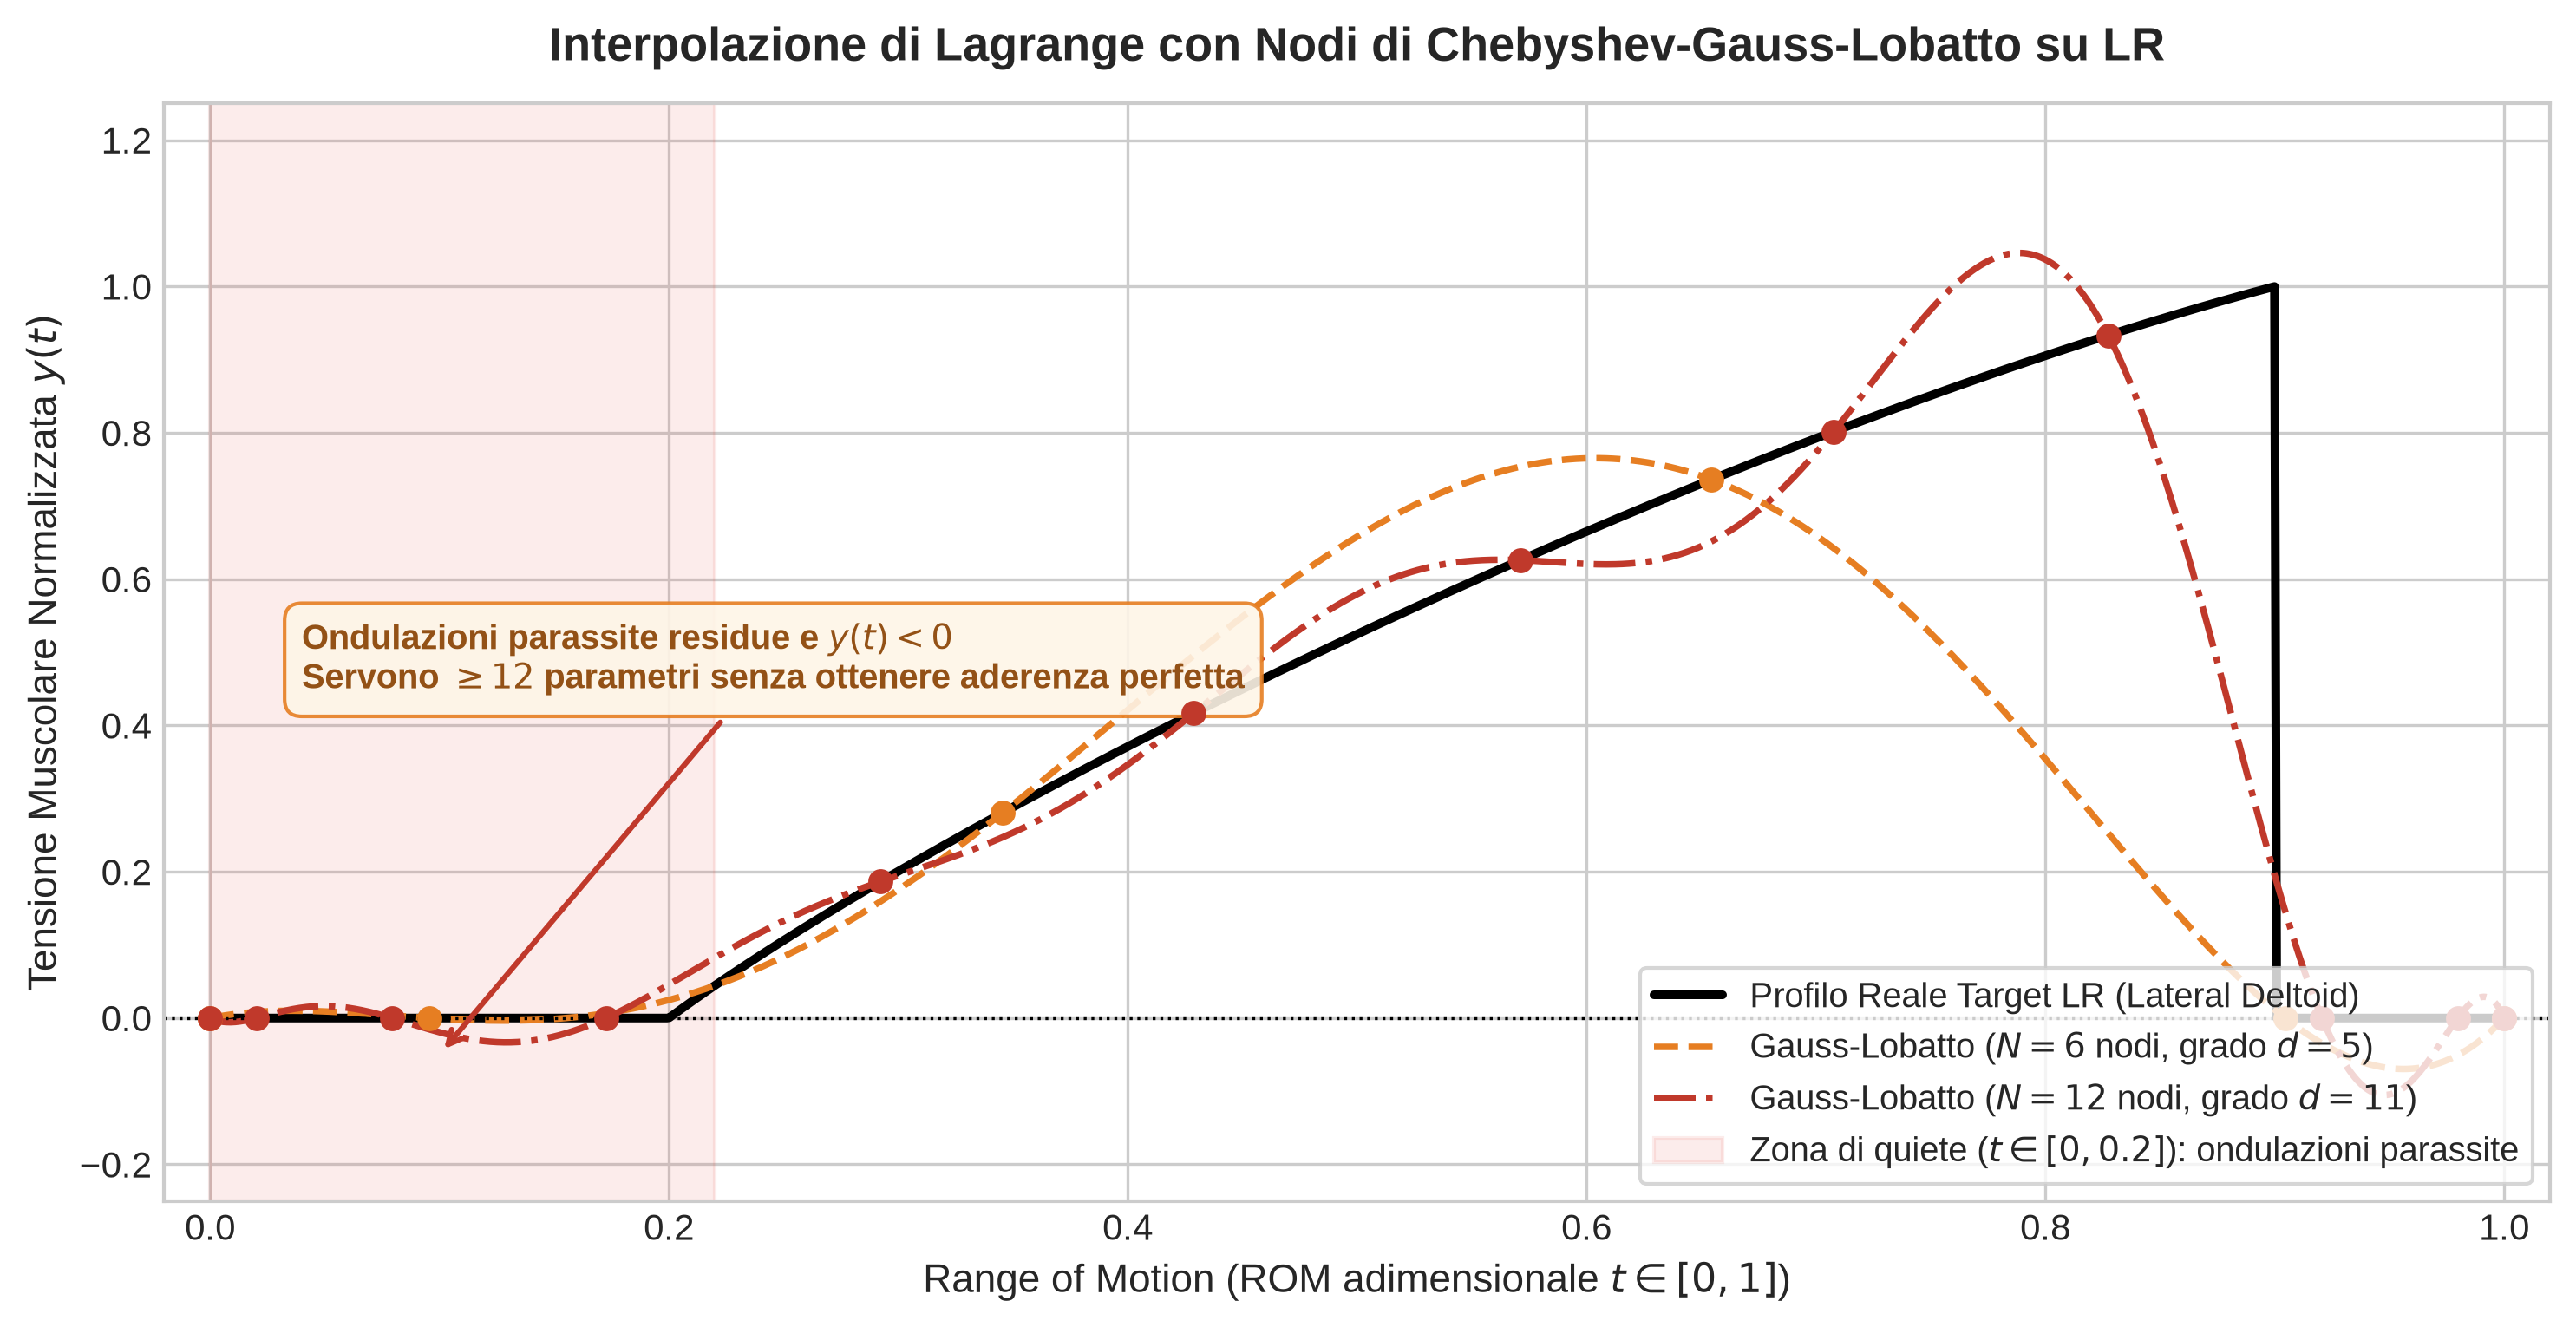

Write the Python code that produced this figure.
"""
plot_lagrange_gauss_lobatto.py
Analisi Numerica (2.2):
Interpolazione polinomiale di Lagrange con nodi non equispaziati di Chebyshev-Gauss-Lobatto (CGL).
Dimostra che, sebbene la distribuzione CGL attenui la divergenza di Runge ai bordi,
sono necessari troppi nodi/parametri (es. N=12 o N=16) per tentare di catturare
il profilo di attivazione di LR (Lateral Raise), generando comunque oscillazioni residue
nelle zone di quiete (t in [0, 0.2]) e violazioni di non-negativita'.
"""

import os
import json
import numpy as np
import matplotlib
matplotlib.use('Agg')
import matplotlib.pyplot as plt

def get_lr_data():
    json_path = os.path.join(os.path.dirname(__file__), "../frontend/src/defaultExercises.json")
    if os.path.exists(json_path):
        with open(json_path, "r", encoding="utf-8") as f:
            data = json.load(f)
            lr = next((e for e in data if e["name"] == "LR"), None)
            if lr and "muscles_distr" in lr and "Lateral Deltoid" in lr["muscles_distr"]:
                return lr["muscles_distr"]["Lateral Deltoid"]
    return {
        "x0": 0.2, "y0": 0.0,
        "x1": 0.33, "y1": 0.3,
        "x2": 0.66, "y2": 0.8,
        "x3": 0.9, "y3": 1.0,
        "magnitude": 0.9
    }

def solve_bezier(p0, p1, p2, p3, n_points=1000):
    t = np.linspace(0, 1, n_points)
    bx = (1-t)**3 * p0[0] + 3*(1-t)**2 * t * p1[0] + 3*(1-t) * t**2 * p2[0] + t**3 * p3[0]
    by = (1-t)**3 * p0[1] + 3*(1-t)**2 * t * p1[1] + 3*(1-t) * t**2 * p2[1] + t**3 * p3[1]
    return bx, by

def evaluate_true_profile(x_target, bx, by, x0, x3):
    y_out = np.zeros_like(x_target)
    mask_in = (x_target >= x0) & (x_target <= x3)
    y_out[mask_in] = np.interp(x_target[mask_in], bx, by)
    return y_out

def gauss_lobatto_nodes(n):
    """Calcola gli n nodi di Chebyshev-Gauss-Lobatto riscalati su [0, 1]"""
    # Nodi su [-1, 1]: x_k = -cos(k * pi / (n - 1))
    k = np.arange(n)
    nodes_std = -np.cos(k * np.pi / (n - 1))
    # Trasformazione su [0, 1]
    return 0.5 * (nodes_std + 1.0)

def main():
    m = get_lr_data()
    p0 = np.array([m["x0"], m["y0"]])
    p1 = np.array([m["x1"], m["y1"]])
    p2 = np.array([m["x2"], m["y2"]])
    p3 = np.array([m["x3"], m["y3"]])

    bx, by = solve_bezier(p0, p1, p2, p3)
    rom_grid = np.linspace(0, 1, 1000)
    y_ideal = evaluate_true_profile(rom_grid, bx, by, m["x0"], m["x3"])

    # Test con diversi gradi polinomiali su nodi Gauss-Lobatto
    degrees = [6, 12]
    colors = ['#e67e22', '#c0392b']
    linestyles = ['--', '-.']

    plt.style.use('seaborn-v0_8-whitegrid' if 'seaborn-v0_8-whitegrid' in plt.style.available else 'default')
    fig, ax = plt.subplots(figsize=(10, 5.2), dpi=300)

    # Profilo reale
    ax.plot(rom_grid, y_ideal, 'k-', linewidth=2.4, label=r'Profilo Reale Target LR (Lateral Deltoid)')

    for n_nodes, color, ls in zip(degrees, colors, linestyles):
        nodes = gauss_lobatto_nodes(n_nodes)
        y_nodes = evaluate_true_profile(nodes, bx, by, m["x0"], m["x3"])
        poly_coeffs = np.polyfit(nodes, y_nodes, deg=n_nodes - 1)
        y_poly = np.polyval(poly_coeffs, rom_grid)
        deg = n_nodes - 1
        ax.plot(rom_grid, y_poly, color=color, linewidth=1.8, linestyle=ls,
                label=rf'Gauss-Lobatto ($N={n_nodes}$ nodi, grado $d={deg}$)')
        ax.scatter(nodes, y_nodes, color=color, s=35, zorder=4)

    # Evidenziazione zona di oscillazione residua in allungamento (t in [0, 0.2])
    ax.axvspan(0.0, 0.22, color='#e74c3c', alpha=0.10, label=r'Zona di quiete ($t \in [0, 0.2]$): ondulazioni parassite')

    # Annotazione critica
    ax.annotate(r'Ondulazioni parassite residue e $y(t) < 0$' + '\n' + r'Servono $\geq 12$ parametri senza ottenere aderenza perfetta',
                xy=(0.10, -0.05), xytext=(0.04, 0.45),
                arrowprops=dict(arrowstyle='->', color='#c0392b', lw=1.5),
                bbox=dict(boxstyle='round,pad=0.5', facecolor='#fef5e7', edgecolor='#e67e22', alpha=0.9),
                fontsize=9.5, fontweight='bold', color='#935116')

    ax.set_title(r'Interpolazione di Lagrange con Nodi di Chebyshev-Gauss-Lobatto su LR', fontsize=13, fontweight='bold', pad=12)
    ax.set_xlabel(r'Range of Motion (ROM adimensionale $t \in [0, 1]$)', fontsize=11)
    ax.set_ylabel(r'Tensione Muscolare Normalizzata $y(t)$', fontsize=11)
    ax.set_xlim(-0.02, 1.02)
    ax.set_ylim(-0.25, 1.25)
    ax.axhline(0, color='black', linewidth=0.8, linestyle=':')
    ax.legend(loc='lower right', frameon=True, fontsize=9.5)

    plt.tight_layout()
    output_path = os.path.join(os.path.dirname(__file__), "plot_lagrange_gauss_lobatto.png")
    plt.savefig(output_path, dpi=300, bbox_inches='tight')
    plt.close()
    print(f"Grafico salvato con successo in: {output_path}")

if __name__ == "__main__":
    main()
